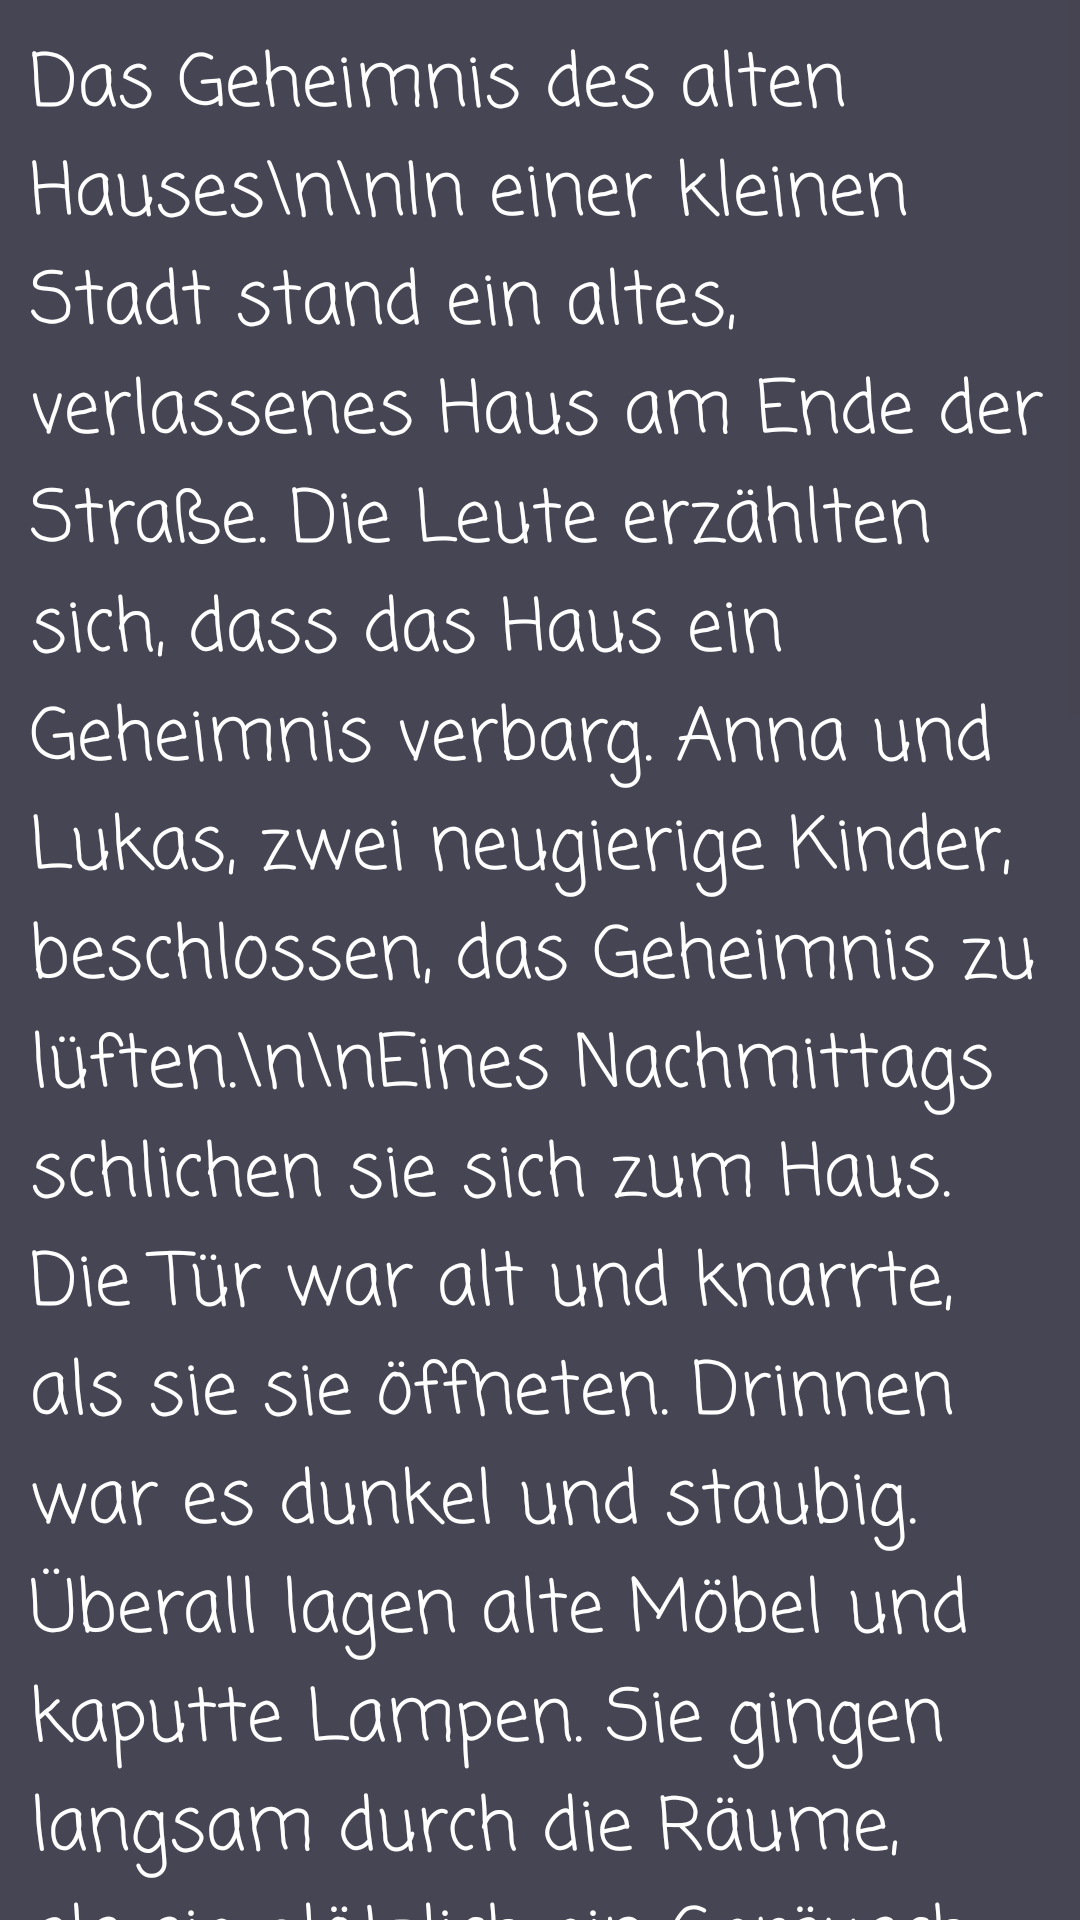

Here is an Android app screen rendered from its layout file. Give the layout XML and the strings, colors and styles it references.
<!-- AndroidManifest.xml: application theme Theme.GeschichtenLesenUndHoren -->
<!-- res/layout/activity_b1_das_geheimnis_des_alten_hauses.xml -->
<?xml version="1.0" encoding="utf-8"?>
<ScrollView
    xmlns:android="http://schemas.android.com/apk/res/android"
    xmlns:app="http://schemas.android.com/apk/res-auto"
    xmlns:tools="http://schemas.android.com/tools"
    android:id="@+id/main"
    android:layout_width="match_parent"
    android:layout_height="match_parent"
    android:background="@color/mitteGrau"
    tools:context="a1geschichten.GebutsTag">

    <TextView
        android:layout_width="wrap_content"
        android:layout_height="wrap_content"
        android:layout_margin="10dp"

        android:fontFamily="casual"
        android:text="Das Geheimnis des alten Hauses\n\nIn einer kleinen Stadt stand ein altes, verlassenes Haus am Ende der Straße. Die Leute erzählten sich, dass das Haus ein Geheimnis verbarg. Anna und Lukas, zwei neugierige Kinder, beschlossen, das Geheimnis zu lüften.\n\nEines Nachmittags schlichen sie sich zum Haus. Die Tür war alt und knarrte, als sie sie öffneten. Drinnen war es dunkel und staubig. Überall lagen alte Möbel und kaputte Lampen. Sie gingen langsam durch die Räume, als sie plötzlich ein Geräusch hörten.\n\nLukas sagte: „Hast du das gehört?“ Anna nickte und beide gingen weiter. Sie fanden eine Treppe, die in den Keller führte. Unten sahen sie eine alte Kiste. Lukas öffnete sie vorsichtig und fand ein altes Tagebuch.\n\nDas Tagebuch erzählte die Geschichte eines alten Mannes, der dort gelebt hatte. Er war ein Künstler und hatte viele Bilder gemalt. Die Kinder fanden auch einige seiner Bilder, die wunderschön waren. Sie beschlossen, das Tagebuch in die Bibliothek der Stadt zu bringen, damit alle es lesen konnten.\n\nAm nächsten Tag erzählten sie ihren Freunden von ihrer Entdeckung. Die Geschichte des alten Künstlers wurde in der Stadt bekannt, und die Leute kamen, um das Haus und die Bilder zu sehen. Anna und Lukas waren stolz auf ihre Entdeckung und freuten sich, dass sie das Geheimnis gelöst hatten."
        android:textColor="@color/white"
        android:textSize="24sp" />
</ScrollView>
<!-- resources referenced by this layout -->
<resources>
  <color name="mitteGrau">#454553</color>
  <color name="white">#FFFFFFFF</color>
  <style name="Theme.GeschichtenLesenUndHoren" parent="Base.Theme.GeschichtenLesenUndHoren" />
  <style name="Base.Theme.GeschichtenLesenUndHoren" parent="Theme.Material3.DayNight.NoActionBar">
          
          
      </style>
</resources>
